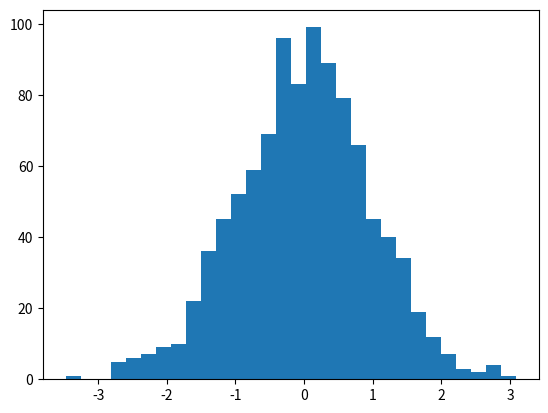

This chart was generated by the following Python code:
"""Summary of matplotlib basics.

[redacted] """

# NumPy ve Matplotlib kütüphanelerini içe aktarıyoruz
import numpy as np
import matplotlib.pyplot as plt

# Rastgele 1000 adet standart normal dağılımlı veri oluşturuyoruz
data = np.random.randn(1000)

# Oluşturulan veriyi kullanarak bir histogram grafiği çiziyoruz
# 'bins' parametresi histogramın kaç aralığa bölüneceğini belirler
plt.hist(data, bins=30)

# Oluşturulan grafiği ekranda gösteriyoruz
plt.show()


